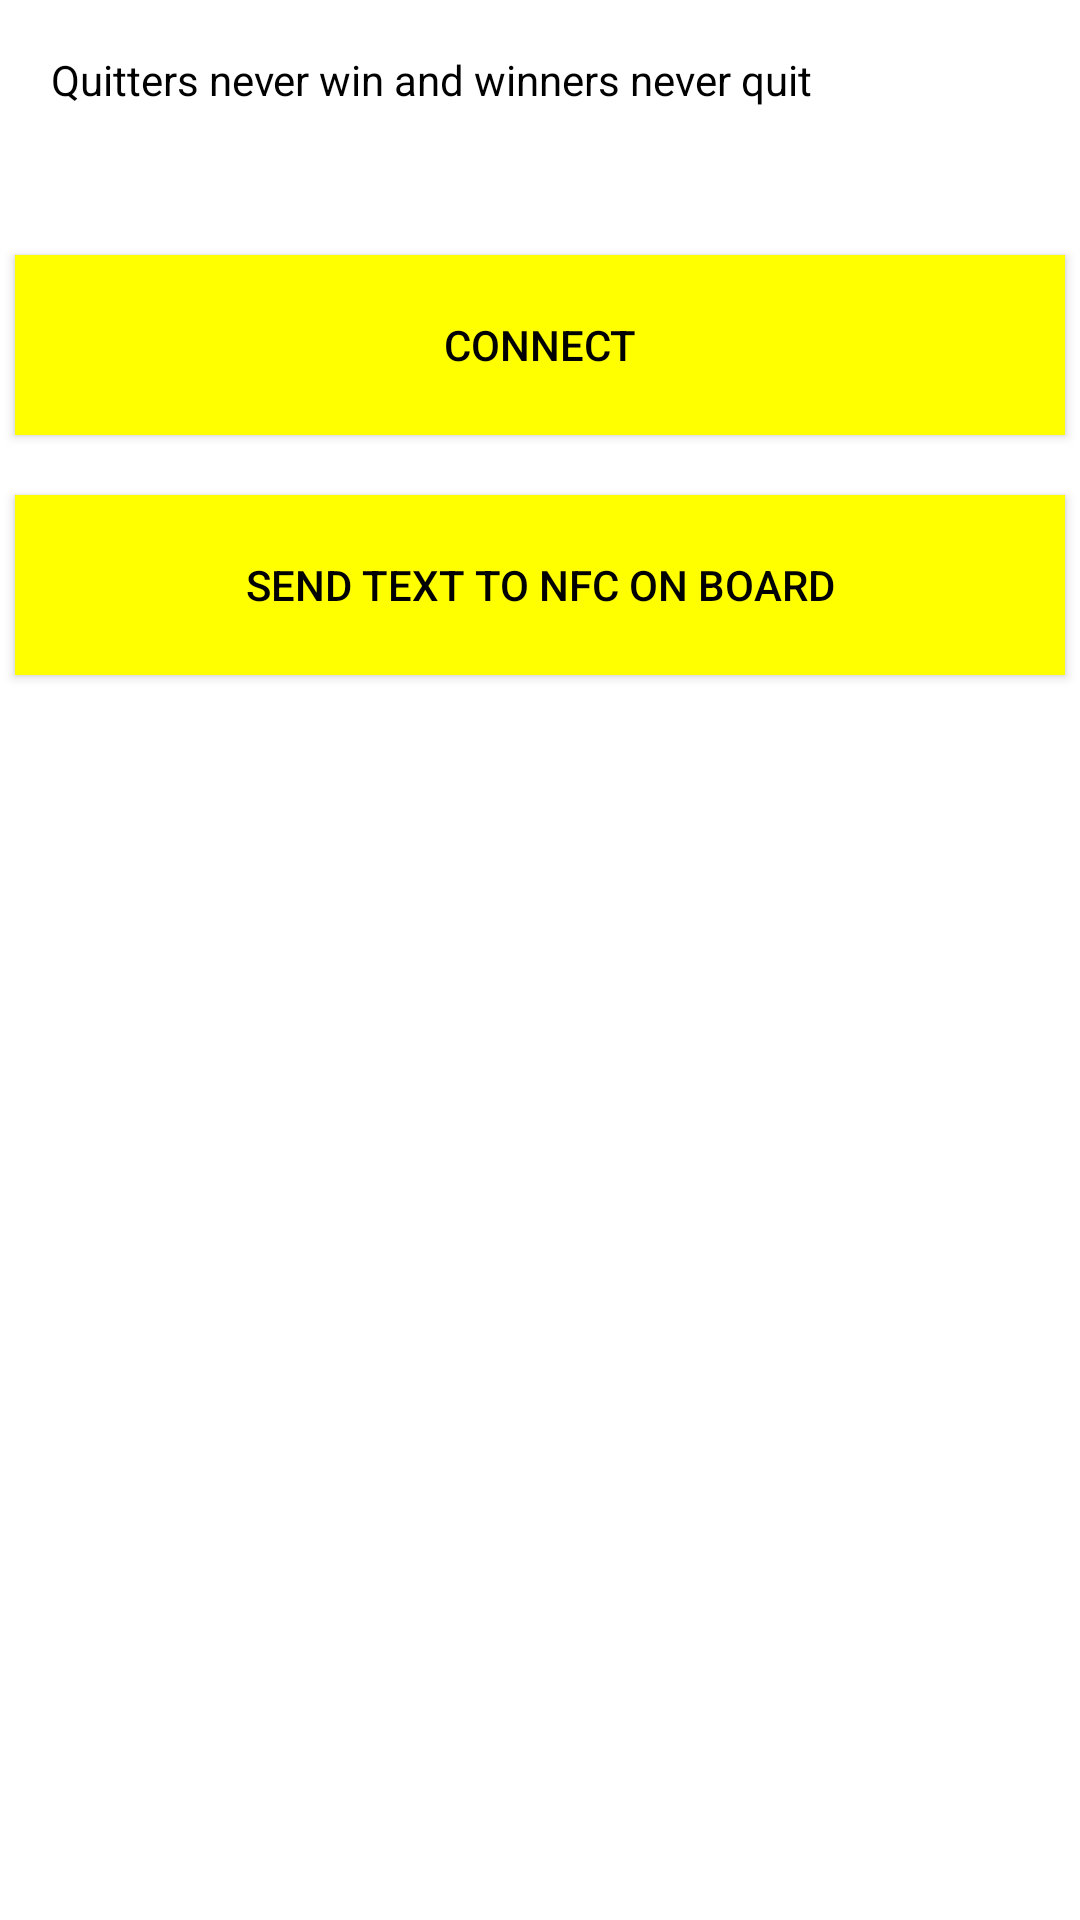

Produce the Android XML layout that renders to this screen, including the resource entries it uses.
<!-- AndroidManifest.xml: activity theme Theme.AppCompat.DayNight.DarkActionBar -->
<!-- res/layout/activity_main.xml -->
<?xml version="1.0" encoding="utf-8"?>
<LinearLayout xmlns:android="http://schemas.android.com/apk/res/android"
    android:layout_width="fill_parent"
    android:layout_height="fill_parent"
    android:orientation="vertical"
    android:background="#ffffff">

    <LinearLayout
        android:id="@+id/linearLayout2"
        android:layout_width="match_parent"
        android:layout_height="wrap_content"
        android:orientation="horizontal"
        android:background="#ffffff">

        <TextView
            android:id="@+id/textView"
            android:layout_width="match_parent"
            android:layout_height="60dp"
            android:padding="12dp"
            android:text="@string/motivational_message"
            android:textColor="#000000"
            android:layout_margin="5dp"/>

    </LinearLayout>

    <LinearLayout
        android:id="@+id/linearLayout3"
        android:layout_width="match_parent"
        android:layout_height="10dp"
        android:orientation="horizontal"
        android:weightSum="2"
        android:background="#ffffff">
    </LinearLayout>

    <LinearLayout
        android:id="@+id/linearLayout4"
        android:layout_width="match_parent"
        android:layout_height="wrap_content"
        android:orientation="horizontal"
        android:weightSum="2"
        android:background="#ffffff">

        <Button
            android:id="@+id/btn_select"
            android:layout_width="match_parent"
            android:layout_height="60dp"
            android:padding="12dp"
            android:text="@string/connect"
            android:textColor="#000000"
            android:background="@drawable/btn_back"
            android:layout_margin="5dp"/>
    </LinearLayout>

    <LinearLayout
        android:id="@+id/linearLayout5"
        android:layout_width="match_parent"
        android:layout_height="10dp"
        android:orientation="horizontal"
        android:weightSum="2"
        android:background="#ffffff">
    </LinearLayout>

    <LinearLayout
        android:id="@+id/linearLayout6"
        android:layout_width="match_parent"
        android:layout_height="wrap_content"
        android:orientation="horizontal"
        android:weightSum="2"
        android:background="#ffffff">

        <Button
            android:id="@+id/send_text_to_nfc"
            android:layout_width="match_parent"
            android:layout_height="60dp"
            android:padding="12dp"
            android:text="@string/NFC_btn"
            android:textColor="#000000"
            android:background="@drawable/btn_back"
            android:layout_margin="5dp"/>
    </LinearLayout>

</LinearLayout>
<!-- resources referenced by this layout -->
<resources>
  <!-- drawable btn_back (drawable) -->
  <?xml version="1.0" encoding="utf-8"?>
  <selector xmlns:android="http://schemas.android.com/apk/res/android" >
      <item android:state_enabled="false">
      <layer-list>
          <color android:color="#D3D3D3" />
      </layer-list>
      </item>
      <item android:state_pressed="true" android:drawable="@color/redcolor"/>
      <item android:state_pressed="false" android:drawable="@color/yellowcolor"/>
  </selector>
  <string name="NFC_btn">Send text to NFC on board</string>
  <string name="connect">connect</string>
  <string name="motivational_message">Quitters never win and winners never quit</string>
  <color name="redcolor">#FF4500</color>
  <color name="yellowcolor">#FFFF00</color>
</resources>
